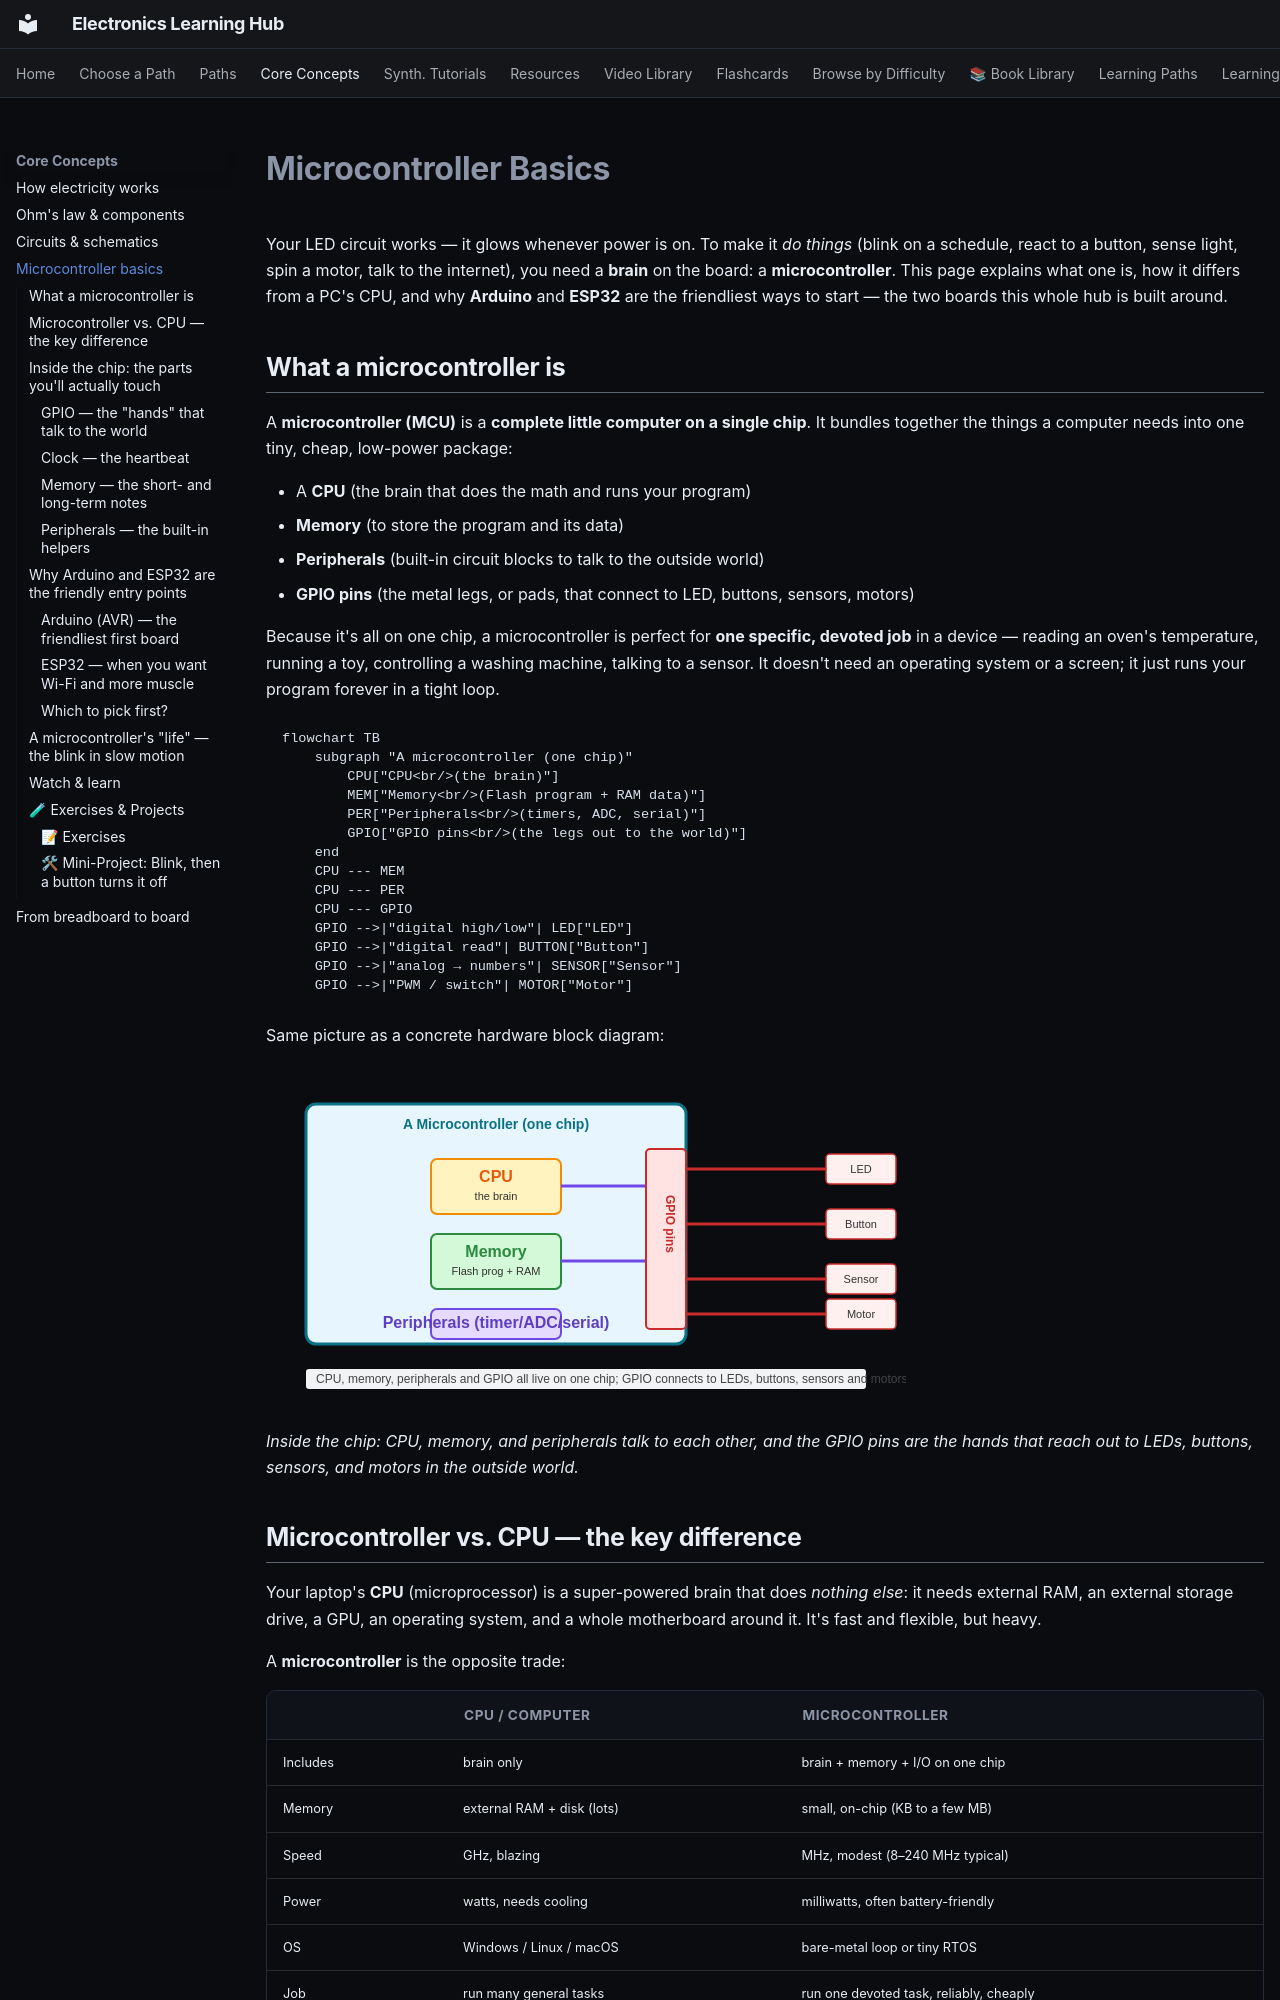

repository: blivodev/Electronics-Learning-Hub · page: concepts/04-microcontrollers/index.html · generator: mkdocs

# Microcontroller Basics

Your LED circuit works — it glows whenever power is on. To make it *do things* (blink on a
schedule, react to a button, sense light, spin a motor, talk to the internet), you need a
**brain** on the board: a **microcontroller**. This page explains what one is, how it
differs from a PC's CPU, and why **Arduino** and **ESP32** are the friendliest ways to start
— the two boards this whole hub is built around.

## What a microcontroller is

A **microcontroller (MCU)** is a **complete little computer on a single chip**. It bundles
together the things a computer needs into one tiny, cheap, low-power package:

- A **CPU** (the brain that does the math and runs your program)
- **Memory** (to store the program and its data)
- **Peripherals** (built-in circuit blocks to talk to the outside world)
- **GPIO pins** (the metal legs, or pads, that connect to LED, buttons, sensors, motors)

Because it's all on one chip, a microcontroller is perfect for **one specific, devoted job**
in a device — reading an oven's temperature, running a toy, controlling a washing machine,
talking to a sensor. It doesn't need an operating system or a screen; it just runs your
program forever in a tight loop.

```mermaid
flowchart TB
    subgraph "A microcontroller (one chip)"
        CPU["CPU<br/>(the brain)"]
        MEM["Memory<br/>(Flash program + RAM data)"]
        PER["Peripherals<br/>(timers, ADC, serial)"]
        GPIO["GPIO pins<br/>(the legs out to the world)"]
    end
    CPU --- MEM
    CPU --- PER
    CPU --- GPIO
    GPIO -->|"digital high/low"| LED["LED"]
    GPIO -->|"digital read"| BUTTON["Button"]
    GPIO -->|"analog → numbers"| SENSOR["Sensor"]
    GPIO -->|"PWM / switch"| MOTOR["Motor"]
```

Same picture as a concrete hardware block diagram:

![Microcontroller block diagram](images/mcu-block.svg)

*Inside the chip: CPU, memory, and peripherals talk to each other, and the GPIO pins are the hands that reach out to LEDs, buttons, sensors, and motors in the outside world.*

## Microcontroller vs. CPU — the key difference

Your laptop's **CPU** (microprocessor) is a super-powered brain that does *nothing else*:
it needs external RAM, an external storage drive, a GPU, an operating system, and a whole
motherboard around it. It's fast and flexible, but heavy.

A **microcontroller** is the opposite trade:

| | CPU / computer | Microcontroller |
|---|---|---|
| Includes | brain only | brain + memory + I/O on one chip |
| Memory | external RAM + disk (lots) | small, on-chip (KB to a few MB) |
| Speed | GHz, blazing | MHz, modest (8–240 MHz typical) |
| Power | watts, needs cooling | milliwatts, often battery-friendly |
| OS | Windows / Linux / macOS | bare-metal loop or tiny RTOS |
| Job | run many general tasks | run one devoted task, reliably, cheaply |

**The one-line summary:** a computer is a multi-purpose machine that needs a body built
around its brain; a microcontroller is a whole mini-organism — brain, memory, and senses
in one chip — that you point at exactly one job.

Microcontrollers aren't "worse computers" — they're **purpose-built**. Your thermostat,
keyboard, TV remote, and car's ABS each have one, because they're cheap, tiny, fast to
respond, and sip power for years. (Of the 30+ billion chips sold every year, the vast
majority are microcontrollers.)

## Inside the chip: the parts you'll actually touch
